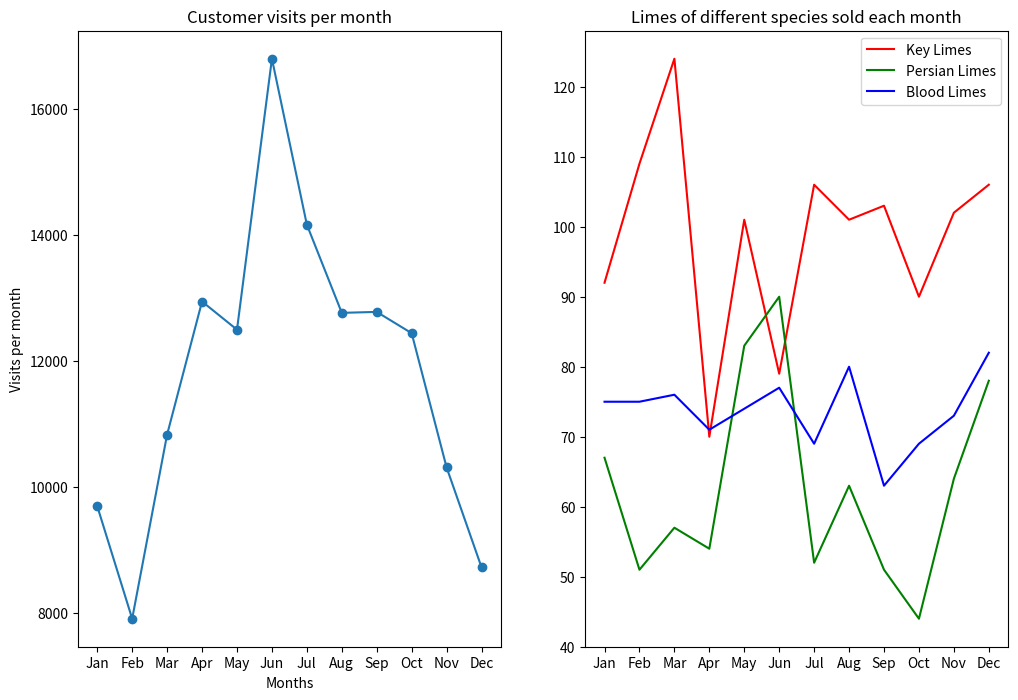

The matplotlib source for this figure:
#import codecademylib
from matplotlib import pyplot as plt

months = ["Jan", "Feb", "Mar", "Apr", "May", "Jun", "Jul", "Aug", "Sep", "Oct", "Nov", "Dec"]

visits_per_month = [9695, 7909, 10831, 12942, 12495, 16794, 14161, 12762, 12777, 12439, 10309, 8724]

# numbers of limes of different species sold each month
key_limes_per_month = [92.0, 109.0, 124.0, 70.0, 101.0, 79.0, 106.0, 101.0, 103.0, 90.0, 102.0, 106.0]
persian_limes_per_month = [67.0, 51.0, 57.0, 54.0, 83.0, 90.0, 52.0, 63.0, 51.0, 44.0, 64.0, 78.0]
blood_limes_per_month = [75.0, 75.0, 76.0, 71.0, 74.0, 77.0, 69.0, 80.0, 63.0, 69.0, 73.0, 82.0]


# create figure here
plt.figure(figsize=(12,8))

#First Subplot
ax1=plt.subplot(1,2,1)
x_values = range(len(months))
plt.plot(x_values,visits_per_month, marker='o')

plt.xlabel('Months')
plt.ylabel('Visits per month')
ax1.set_xticks(x_values)
ax1.set_xticklabels(months)
plt.title('Customer visits per month')

#Second Subplot
ax2=plt.subplot(1,2,2)
plt.plot(x_values,key_limes_per_month,color='red',label ='Key Limes')
plt.plot(x_values,persian_limes_per_month,color='green',label ='Persian Limes')
plt.plot(x_values,blood_limes_per_month,color='blue',label='Blood Limes')

plt.legend()
ax2.set_xticks(x_values)
ax2.set_xticklabels(months)
plt.title('Limes of different species sold each month')
plt.show()
plt.savefig('Customers_and_Sale_Habits.png')
